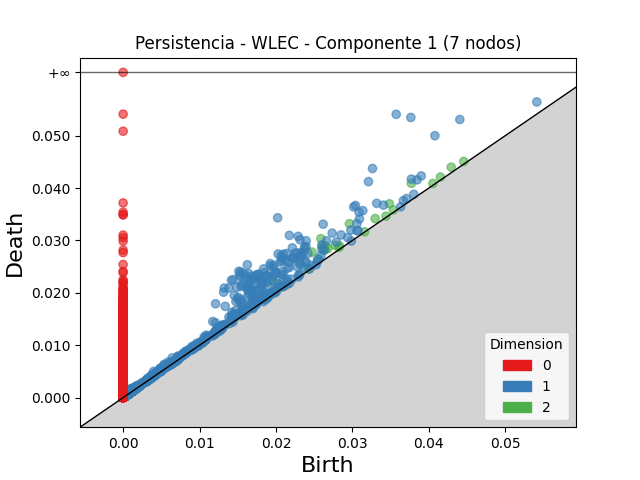

The data file committed next to this chart (first rows):
dimension, birth, death
2, 0.02372, 0.0283
2, 0.02588, 0.03034
2, 0.02961, 0.03319
2, 0.03771, 0.0409
2, 0.02471, 0.02778
2, 0.02606, 0.02886
2, 0.02311, 0.02575
2, 0.02642, 0.02901
2, 0.01972, 0.02199
2, 0.03484, 0.037
2, 0.02644, 0.02831
2, 0.02628, 0.02811
2, 0.02679, 0.02845
2, 0.02775, 0.02909
2, 0.02031, 0.02152
2, 0.03298, 0.03417
2, 0.04293, 0.04399
2, 0.02544, 0.02648
2, 0.01459, 0.01527
2, 0.02832, 0.02893
2, 0.04152, 0.0421
2, 0.04457, 0.04507
2, 0.03536, 0.03583
2, 0.0282, 0.02866
2, 0.02064, 0.02109
2, 0.01926, 0.01964
2, 0.01061, 0.01099
2, 0.0242, 0.02456
2, 0.04053, 0.04088
2, 0.01953, 0.01983
2, 0.001422, 0.001663
2, 0.03439, 0.03463
2, 0.001403, 0.001618
2, 0.003787, 0.003981
2, 0.0008239, 0.001002
2, 0.003258, 0.003417
2, 0.003234, 0.003389
2, 0.001098, 0.001252
2, 0.006605, 0.00675
2, 0.003437, 0.00358
2, 0.001016, 0.001159
2, 0.0008654, 0.001005
2, 0.001095, 0.001234
2, 0.001349, 0.001484
2, 0.0009777, 0.001112
2, 0.0009055, 0.001033
2, 0.0008767, 0.001003
2, 0.001149, 0.001273
2, 0.001076, 0.001198
2, 0.00321, 0.003328
2, 0.00389, 0.004004
2, 0.004138, 0.004251
2, 0.003314, 0.003423
2, 0.00225, 0.002352
2, 0.0009339, 0.001036
2, 0.0009499, 0.00105
2, 0.0006033, 0.0007019
2, 0.0007998, 0.0008956
2, 0.002341, 0.002436
2, 0.001163, 0.001256
... 32,968 more rows
